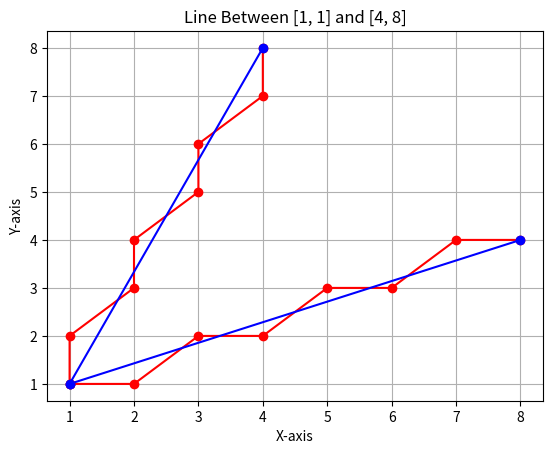

Recreate this plot in Python.
import matplotlib.pyplot as plt


def visual_show(all_points, point1, point2):
    # Extract x and y coordinates from list
    x_coord = [coord[0] for coord in all_points]
    y_coord = [coord[1] for coord in all_points]
    plt.plot(x_coord, y_coord, marker='o', color='red')
    plt.xlabel("X-axis")
    plt.ylabel("Y-axis")
    plt.title(f"Line Between {point1} and {point2}")
    plt.grid(True)
    x = [point1[0], point2[0]]
    y = [point1[1], point2[1]]
    plt.plot(x, y, marker='o', color='blue')
    plt.show()


def slope_less_than_one(point1, point2):
    print('Points are: ', point1, point2)
    print('Slope is lesser than one')
    all_points = []
    all_p = []
    x1, y1 = point1
    x2, y2 = point2
    x, y = x1, y1
    dy = y2 - y1
    dx = x2 - x1
    p = 2 * dy - dx

    while x <= x2:
        all_points.append((x, y))
        all_p.append(p)
        x += 1
        if p < 0:
            p = p + 2 * dy
        else:
            p = p + 2 * dy - 2 * dx
            y += 1
    print("Intermediate Points are: ", all_points)
    print("Decision Parameters are: ", all_p)
    visual_show(all_points, point1, point2)


def slope_greater_than_one(point1, point2):
    print('Points are: ', point1, point2)
    print('Slope is greater or equal one')
    all_points = []
    all_p = []
    x1, y1 = point1
    x2, y2 = point2
    x, y = x1, y1
    dy = y2 - y1
    dx = x2 - x1
    p = 2 * dx - dy

    while y <= y2:
        all_points.append((x, y))
        all_p.append(p)
        y += 1
        if p < 0:
            p = p + 2 * dx
        else:
            p = p + 2 * dx - 2 * dy
            x += 1
    print("Intermediate Points are: ", all_points)
    print("Decision Parameters are: ", all_p)
    visual_show(all_points, point1, point2)


def bresenham_line(point1, point2):
    x1, y1 = point1
    x2, y2 = point2
    dy = y2 - y1
    dx = x2 - x1
    if dy < dx:
        print('Case: 1')
        slope_less_than_one(point1, point2)
    else:
        print('Case: 2')
        slope_greater_than_one(point1, point2)


# def inputCoordinates(i):
#     print('Case: ', i + 1)
#     print('Input the First Coordinate:')
#     x1 = int(input('Enter the X1: '))
#     y1 = int(input('Enter the Y1: '))
#     print('Input the Second Coordinate: ')
#     x2 = int(input('Enter the X2: '))
#     y2 = int(input('Enter the Y2: '))
#     point1 = [x1, y1]
#     point2 = [x2, y2]
#     bresenham_line(point1, point2)


def main():
    print('\nBresenham Line Drawing Algorithm')
    # Test Purpose
    point1 = [1, 1]
    point2 = [8, 4]
    bresenham_line(point1, point2)

    point1 = [1, 1]
    point2 = [4, 8]
    bresenham_line(point1, point2)

    # For User Input (Make sure, You have uncommented the Input method too)
    # n = int(input('How many cases do you have?: '))
    # for i in range(n):
    #     inputCoordinates(i)


if __name__ == "__main__":
    main()
